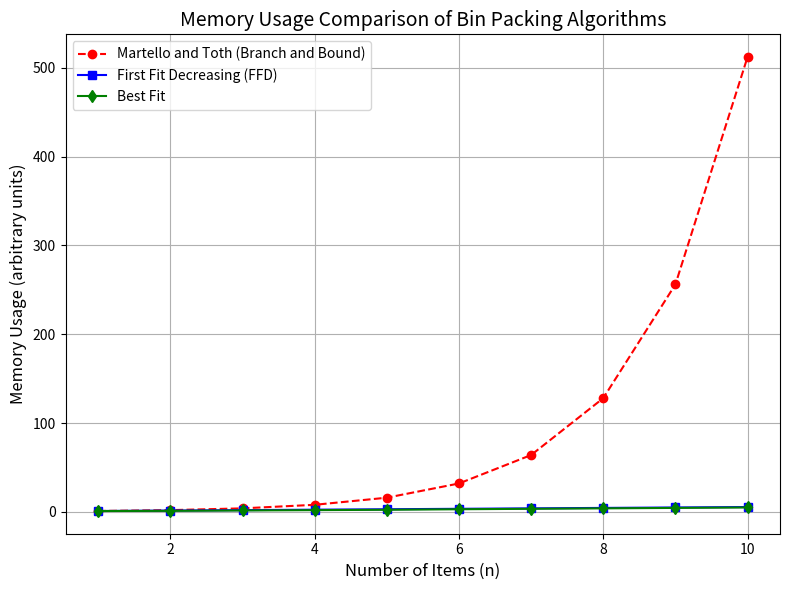

Write Python code to recreate this figure.
import matplotlib.pyplot as plt
import numpy as np

# Data for memory usage
x = np.arange(1, 11)  # Number of items
# Simulated memory usage (arbitrary units) for different algorithms
martello_toth_memory = np.array([1, 2, 4, 8, 16, 32, 64, 128, 256, 512])  # Exponential growth
first_fit_decreasing_memory = np.array([1, 1.5, 2, 2.5, 3, 3.5, 4, 4.5, 5, 5.5])  # Sub-linear growth
best_fit_memory = np.array([1, 1.2, 1.6, 2, 2.4, 3, 3.5, 4, 4.5, 5])  # Slightly more efficient than FFD

# Create the plot
plt.figure(figsize=(8, 6))

# Plot memory usage for Martello and Toth vs. First Fit Decreasing vs. Best Fit
plt.plot(x, martello_toth_memory, label='Martello and Toth (Branch and Bound)', color='red', linestyle='--', marker='o')
plt.plot(x, first_fit_decreasing_memory, label='First Fit Decreasing (FFD)', color='blue', linestyle='-', marker='s')
plt.plot(x, best_fit_memory, label='Best Fit', color='green', linestyle='-', marker='d')

# Add labels and title
plt.title('Memory Usage Comparison of Bin Packing Algorithms', fontsize=14)
plt.xlabel('Number of Items (n)', fontsize=12)
plt.ylabel('Memory Usage (arbitrary units)', fontsize=12)
plt.legend()

# Show grid and the plot
plt.grid(True)
plt.tight_layout()

# Display the plot
plt.show()
